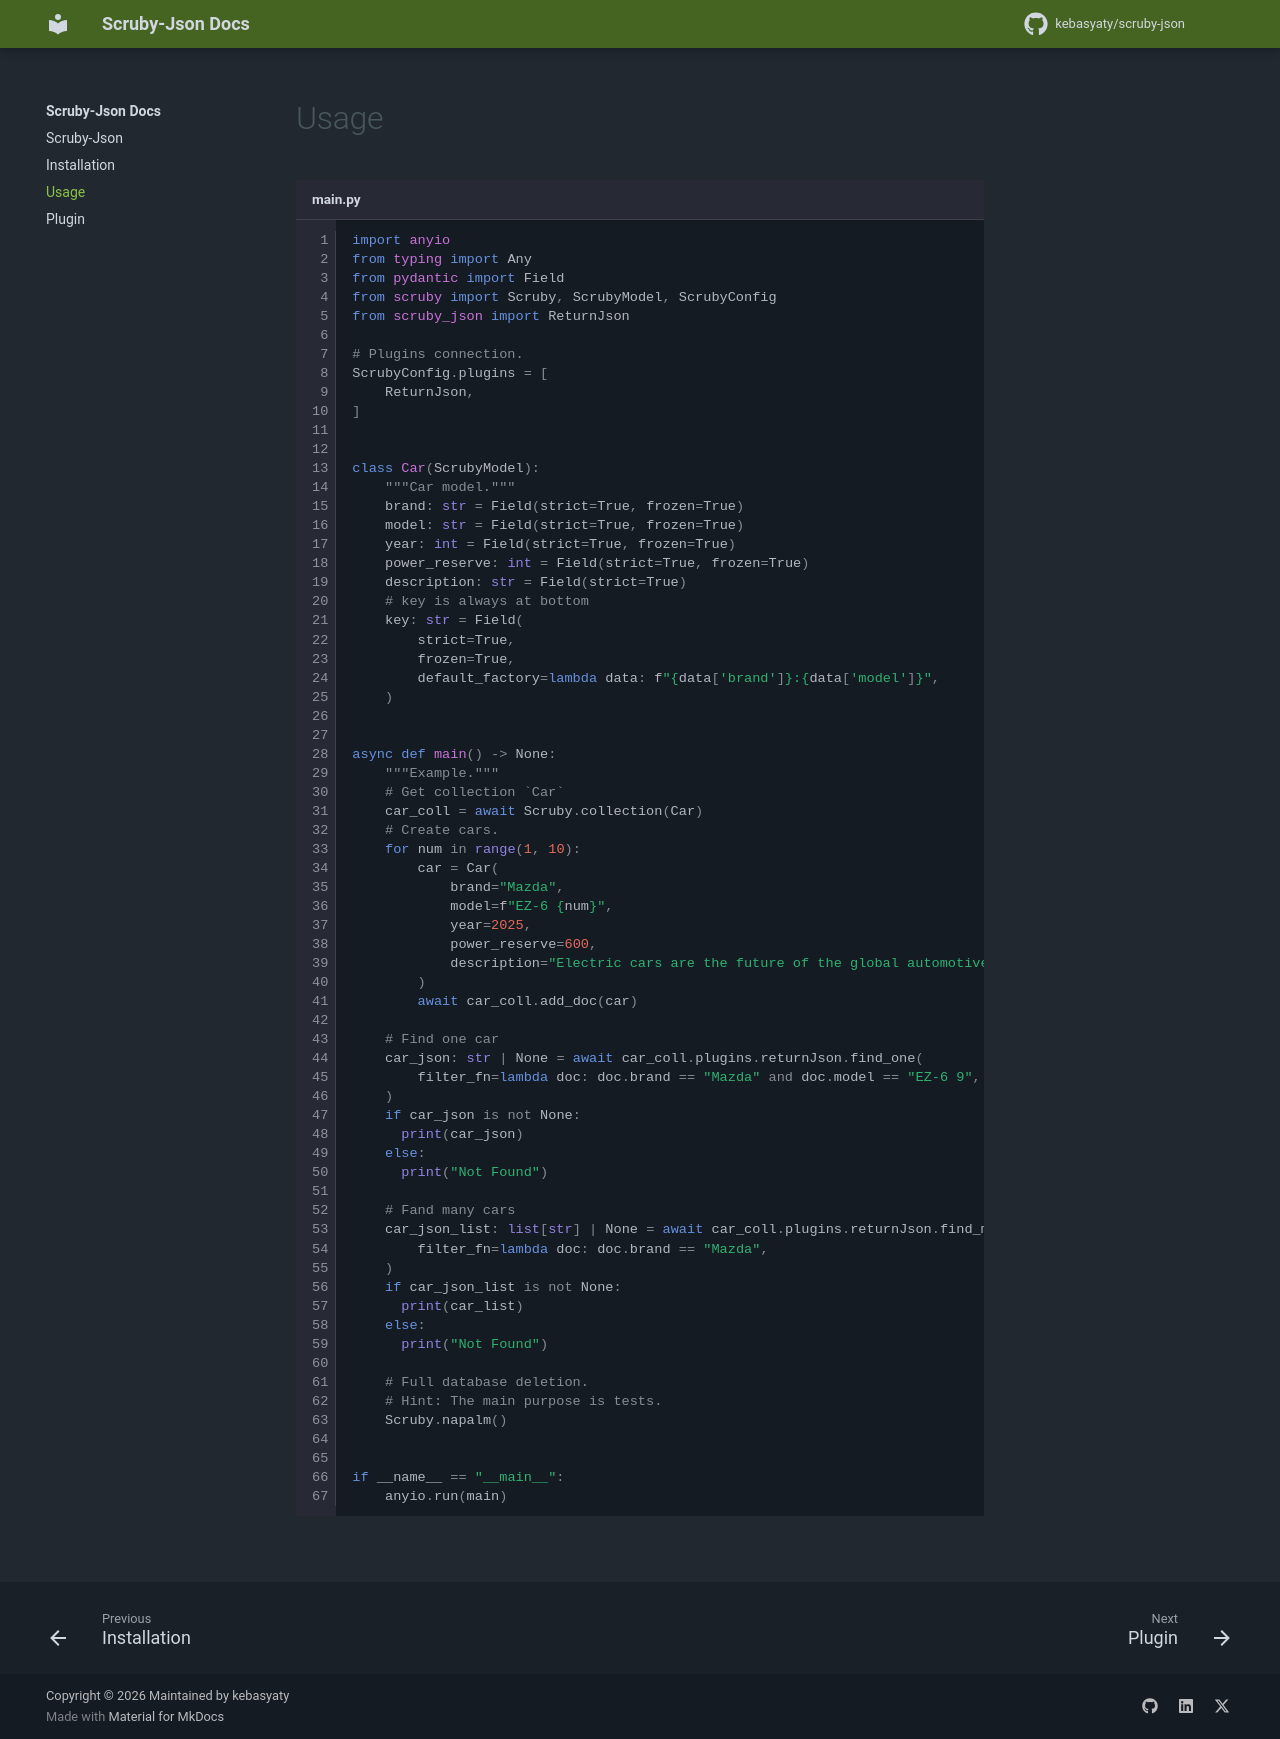

repository: kebasyaty/scruby-json · page: 0.5/pages/usage/index.html · generator: mkdocs

```py title="main.py" linenums="1"
import anyio
from typing import Any
from pydantic import Field
from scruby import Scruby, ScrubyModel, ScrubyConfig
from scruby_json import ReturnJson

# Plugins connection.
ScrubyConfig.plugins = [
    ReturnJson,
]


class Car(ScrubyModel):
    """Car model."""
    brand: str = Field(strict=True, frozen=True)
    model: str = Field(strict=True, frozen=True)
    year: int = Field(strict=True, frozen=True)
    power_reserve: int = Field(strict=True, frozen=True)
    description: str = Field(strict=True)
    # key is always at bottom
    key: str = Field(
        strict=True,
        frozen=True,
        default_factory=lambda data: f"{data['brand']}:{data['model']}",
    )


async def main() -> None:
    """Example."""
    # Get collection `Car`
    car_coll = await Scruby.collection(Car)
    # Create cars.
    for num in range(1, 10):
        car = Car(
            brand="Mazda",
            model=f"EZ-6 {num}",
            year=2025,
            power_reserve=600,
            description="Electric cars are the future of the global automotive industry.",
        )
        await car_coll.add_doc(car)

    # Find one car
    car_json: str | None = await car_coll.plugins.returnJson.find_one(
        filter_fn=lambda doc: doc.brand == "Mazda" and doc.model == "EZ-6 9",
    )
    if car_json is not None:
      print(car_json)
    else:
      print("Not Found")

    # Fand many cars
    car_json_list: list[str] | None = await car_coll.plugins.returnJson.find_many(
        filter_fn=lambda doc: doc.brand == "Mazda",
    )
    if car_json_list is not None:
      print(car_list)
    else:
      print("Not Found")

    # Full database deletion.
    # Hint: The main purpose is tests.
    Scruby.napalm()


if __name__ == "__main__":
    anyio.run(main)
```
